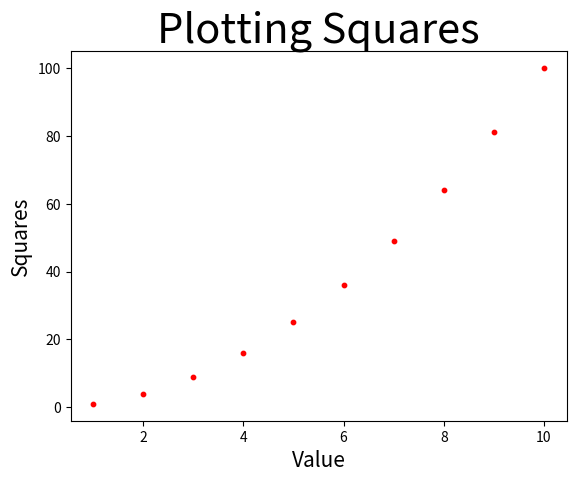

This chart was generated by the following Python code:
import matplotlib.pyplot as plt


input = [1,2,3,4,5,6,7,8,9,10]
squares = [1,4,9,16,25,36,49,64,81,100]

#plt.plot(input,squares,linewidth=5)
plt.scatter(input,squares,s=10,c='red')
#plt.arrow()
plt.title("Plotting Squares",fontsize = 30)
plt.xlabel("Value",fontsize=15)
plt.ylabel("Squares",fontsize=15)

plt.tick_params(axis='both',which='major',labelsize=10)

plt.show()